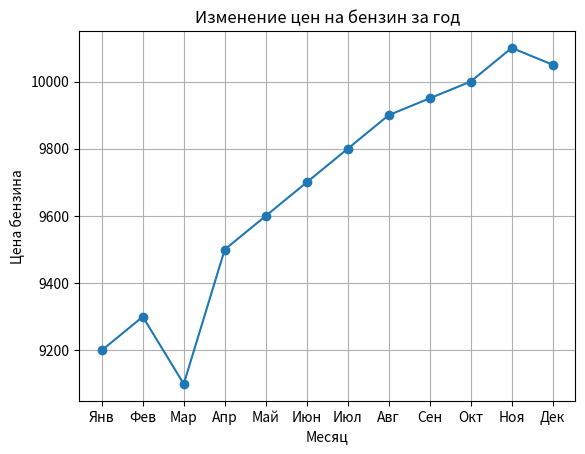

Write Python code to recreate this figure.
import matplotlib.pyplot as plt

months = ["Янв","Фев","Мар","Апр","Май","Июн","Июл","Авг","Сен","Окт","Ноя","Дек"]
prices = [9200,9300,9100,9500,9600,9700,9800,9900,9950,10000,10100,10050]

plt.plot(months,prices,marker='o')
plt.xlabel("Месяц")
plt.ylabel("Цена бензина")
plt.title("Изменение цен на бензин за год")
plt.grid(True)
plt.show()
